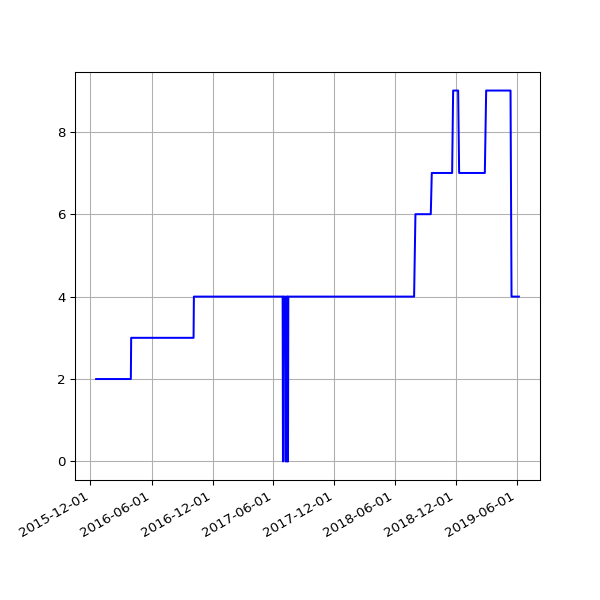

Data behind this chart, as committed beside it:
date, value
2015-12-18 03:22:52 +0000, 2
2015-12-19 02:17:19 +0000, 2
2015-12-20 03:04:04 +0000, 2
2015-12-21 02:38:08 +0000, 2
2015-12-22 02:20:58 +0000, 2
2015-12-23 02:21:55 +0000, 2
2015-12-24 02:39:53 +0000, 2
2015-12-25 02:12:00 +0000, 2
2015-12-26 03:10:17 +0000, 2
2015-12-27 02:34:50 +0000, 2
2015-12-28 02:15:10 +0000, 2
2015-12-29 02:23:46 +0000, 2
2015-12-30 02:21:27 +0000, 2
2016-01-09 02:19:06 +0000, 2
2016-01-10 03:42:17 +0000, 2
2016-01-11 03:42:37 +0000, 2
2016-01-12 02:53:35 +0000, 2
2016-01-13 02:21:27 +0000, 2
2016-01-14 02:32:42 +0000, 2
2016-01-15 02:35:40 +0000, 2
2016-01-16 02:19:34 +0000, 2
2016-01-17 02:21:38 +0000, 2
2016-01-18 06:14:36 +0000, 2
2016-01-19 02:34:15 +0000, 2
2016-01-20 03:12:50 +0000, 2
2016-01-21 02:21:52 +0000, 2
2016-01-22 02:58:21 +0000, 2
2016-01-23 02:12:19 +0000, 2
2016-01-24 02:12:52 +0000, 2
2016-01-25 02:20:31 +0000, 2
2016-01-26 02:13:41 +0000, 2
2016-01-27 03:49:34 +0000, 2
2016-01-28 03:53:39 +0000, 2
2016-01-29 03:46:44 +0000, 2
2016-01-30 03:53:31 +0000, 2
2016-01-31 04:03:38 +0000, 2
2016-02-01 04:07:18 +0000, 2
2016-02-02 04:15:40 +0000, 2
2016-02-03 03:50:12 +0000, 2
2016-02-04 03:59:25 +0000, 2
2016-02-05 03:52:58 +0000, 2
2016-02-06 04:02:39 +0000, 2
2016-02-07 03:54:06 +0000, 2
2016-02-08 04:06:58 +0000, 2
2016-02-09 03:51:57 +0000, 2
2016-02-10 04:00:45 +0000, 2
2016-02-11 04:01:23 +0000, 2
2016-02-12 04:15:30 +0000, 2
2016-02-13 04:11:13 +0000, 2
2016-02-14 03:53:30 +0000, 2
2016-02-15 03:51:18 +0000, 2
2016-02-16 04:06:19 +0000, 2
2016-02-17 03:21:25 +0000, 2
2016-02-18 03:57:17 +0000, 2
2016-02-19 04:30:00 +0000, 2
2016-02-20 02:51:05 +0000, 2
2016-02-21 03:01:27 +0000, 2
2016-02-22 02:53:25 +0000, 2
2016-02-23 03:19:44 +0000, 2
2016-02-24 04:20:38 +0000, 2
... 703 more rows
